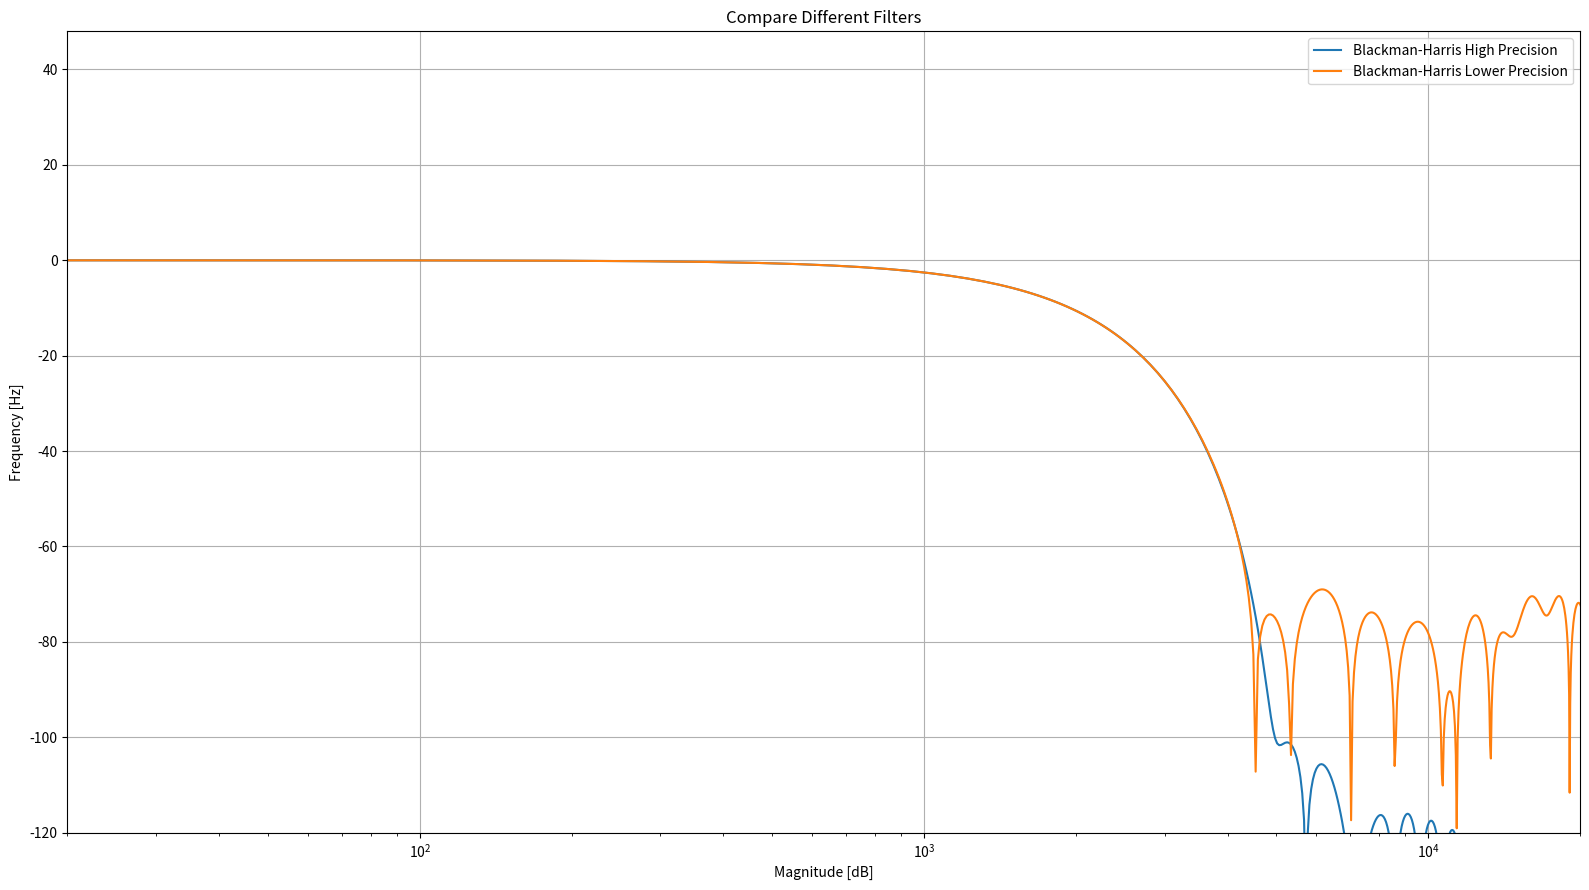
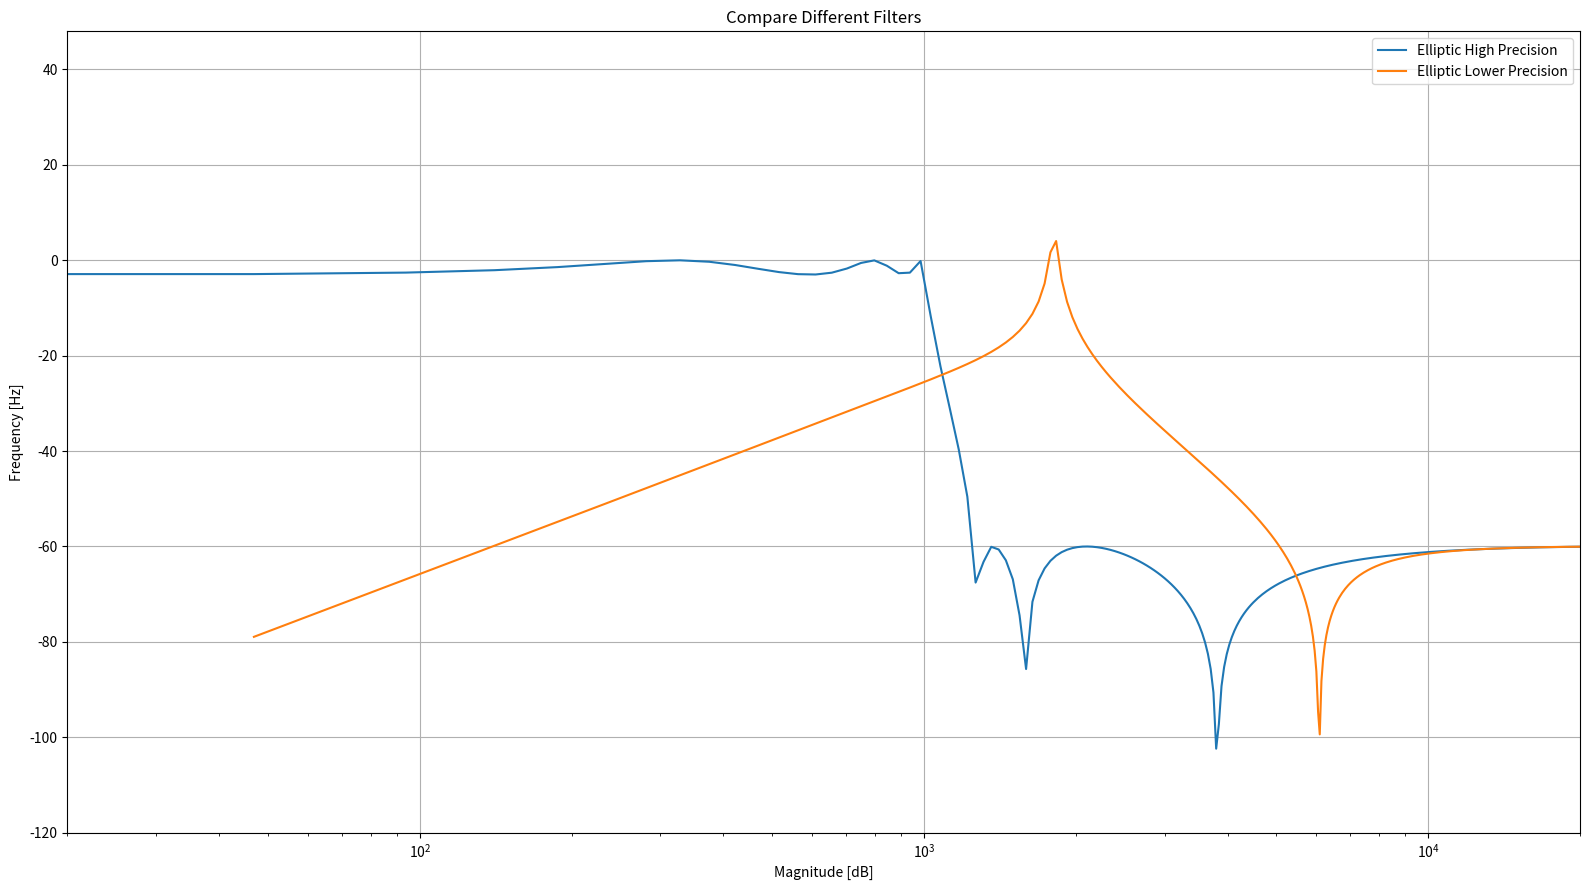

The matplotlib source for these figures, in order:
import numpy as np
from scipy import signal
import matplotlib.pyplot as plt
import decimal

fs = 48000

fc = 1000/(fs/2)
bBlackmanHarris = signal.firwin(numtaps=48,cutoff=fc, window='blackmanharris')
bEllip, aEllip = signal.iirfilter(6, fc, rp=3, rs=60,  btype='lowpass', ftype='ellip')
coeffArrayHighPrecision = [[bBlackmanHarris, [1]], [bEllip, aEllip]]

# convert precision
bBlackmanHarrisArrayLowerPrecision = []
bEllipArrayLowerPrecision = []
aEllipArrayLowerPrecision = []
significantFigures = 4
for b in bBlackmanHarris:
    bBlackmanHarrisArrayLowerPrecision.append(float(round(decimal.Decimal(b),significantFigures)))
for b in bEllip:
    bEllipArrayLowerPrecision.append(float(round(decimal.Decimal(b),significantFigures)))
for a in aEllip:
    aEllipArrayLowerPrecision.append(float(round(decimal.Decimal(a),significantFigures)))

coeffArrayLowerPrecision = [[bBlackmanHarrisArrayLowerPrecision, [1]], [bEllipArrayLowerPrecision, aEllipArrayLowerPrecision]]
labels = ["Blackman-Harris", "Elliptic"]

print('Higher Precision \n')
print('bBlackmanHarris : \n', bBlackmanHarris)
print('bEllip : \n', bEllip)
print('aEllip : \n', aEllip)

print('Lower Precision \n')
print('bBlackmanHarris : \n', bBlackmanHarrisArrayLowerPrecision)
print('bEllip : \n', bEllipArrayLowerPrecision)
print('aEllip : \n', aEllipArrayLowerPrecision)



fig = plt.figure(figsize=(16, 9))
plt.title("Compare Different Filters")
w, h = signal.freqz(coeffArrayHighPrecision[0][0], coeffArrayHighPrecision[0][1])
plt.semilogx((fs / 2) * (w / np.pi), 20 * np.log10(abs(h)), label='Blackman-Harris High Precision')
w, h = signal.freqz(coeffArrayLowerPrecision[0][0], coeffArrayLowerPrecision[0][1])
plt.semilogx((fs / 2) * (w / np.pi), 20 * np.log10(abs(h)), label='Blackman-Harris Lower Precision')
plt.xlabel('Magnitude [dB]')
plt.ylabel('Frequency [Hz]')
plt.ylim([-120, 48])
plt.xlim([20, 20000])
plt.grid(True)
plt.legend()
plt.tight_layout()
plt.savefig("FIRFilterPrecision.png")


fig = plt.figure(figsize=(16, 9))
plt.title("Compare Different Filters")
w, h = signal.freqz(coeffArrayHighPrecision[1][0], coeffArrayHighPrecision[1][1])
plt.semilogx((fs / 2) * (w / np.pi), 20 * np.log10(abs(h)), label='Elliptic High Precision')
w, h = signal.freqz(coeffArrayLowerPrecision[1][0], coeffArrayLowerPrecision[1][1])
plt.semilogx((fs / 2) * (w / np.pi), 20 * np.log10(abs(h)), label='Elliptic Lower Precision')
plt.xlabel('Magnitude [dB]')
plt.ylabel('Frequency [Hz]')
plt.ylim([-120, 48])
plt.xlim([20, 20000])
plt.grid(True)
plt.legend()
plt.tight_layout()
plt.savefig("IIRFilterPrecision.png")